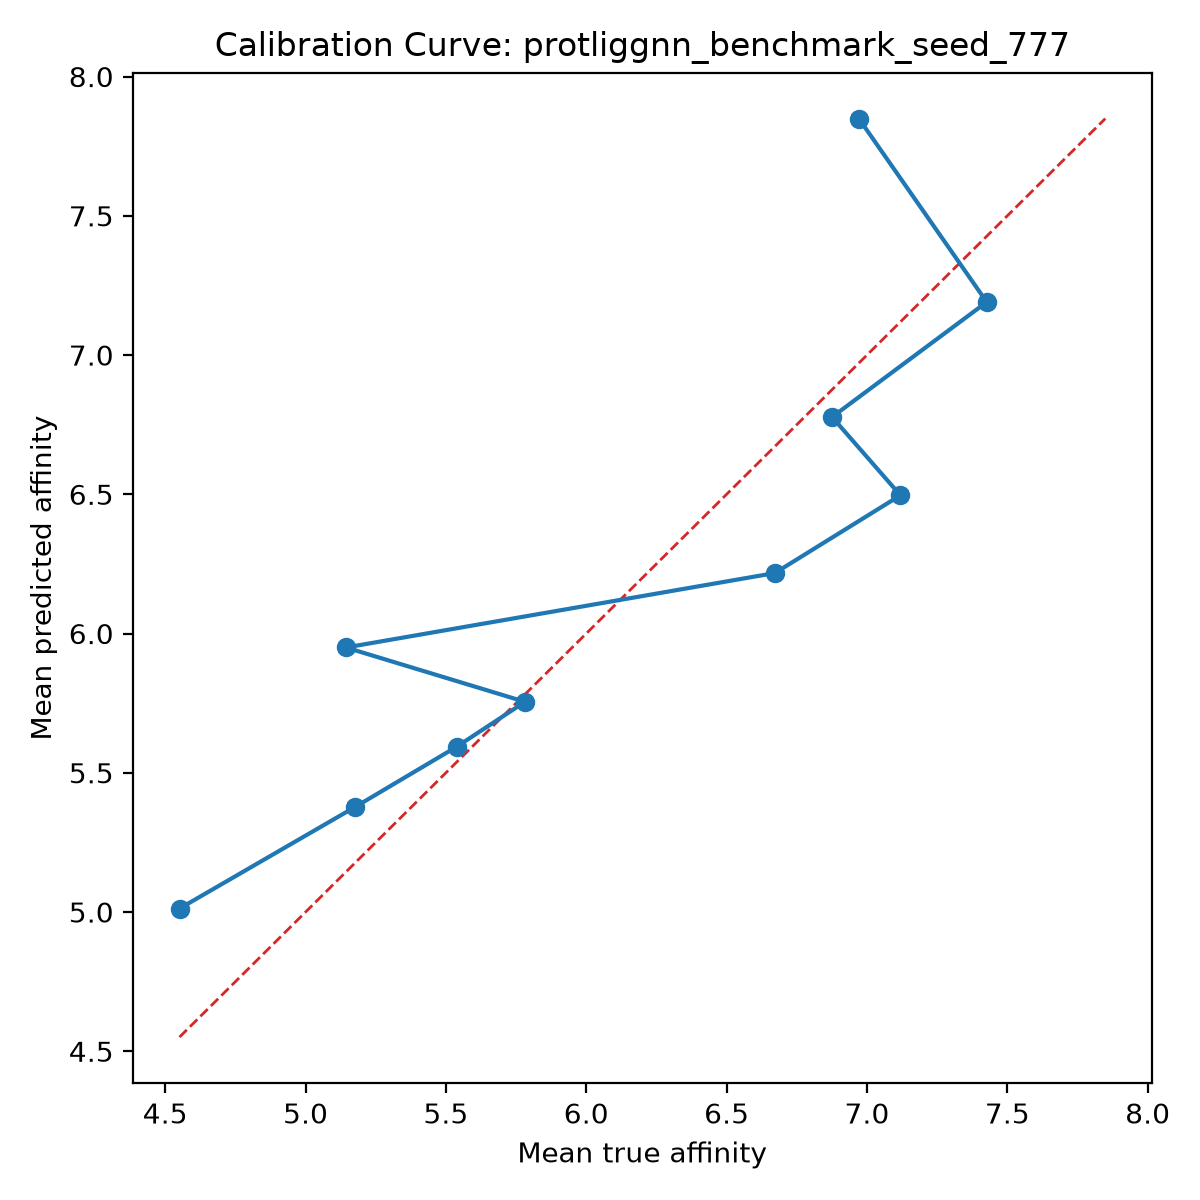

Source data for this figure (header and first rows):
bin, count, mean_prediction, mean_true, calibration_error
1, 10, 5.012, 4.551, 0.4615
2, 10, 5.377, 5.175, 0.2012
3, 10, 5.593, 5.538, 0.05525
4, 10, 5.755, 5.782, -0.02703
5, 10, 5.95, 5.144, 0.8061
6, 10, 6.217, 6.672, -0.4547
7, 10, 6.496, 7.119, -0.6228
8, 10, 6.777, 6.876, -0.09829
9, 10, 7.19, 7.427, -0.2364
10, 10, 7.849, 6.971, 0.878
